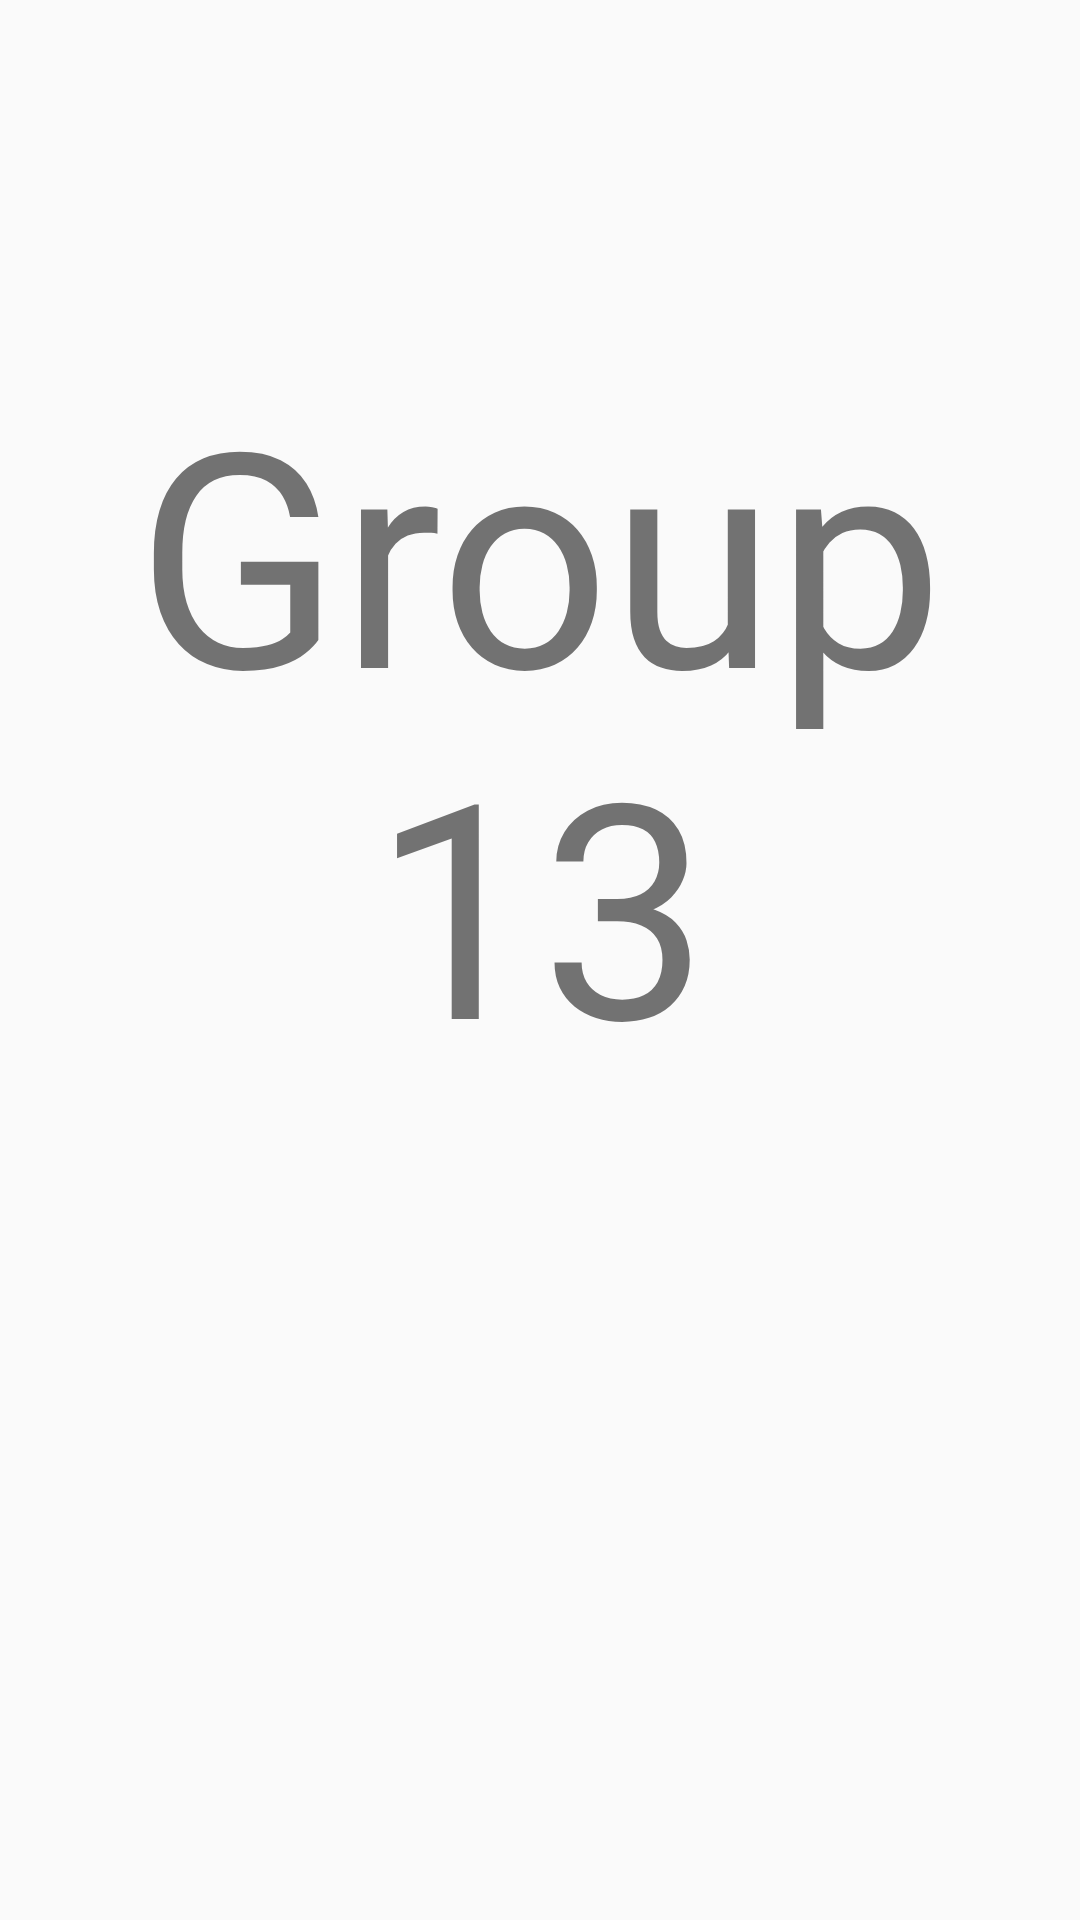

The Android layout XML behind this screen, and the referenced resources:
<!-- AndroidManifest.xml: application theme AppTheme -->
<!-- res/layout/splash.xml -->
<?xml version="1.0" encoding="utf-8"?>
<LinearLayout xmlns:android="http://schemas.android.com/apk/res/android"
    android:orientation="vertical" android:layout_width="match_parent"
    android:layout_height="match_parent"
    android:weightSum="1">

    <TextView
        android:id="@+id/number_13"
        android:text="       Group 13"
        android:layout_gravity="center_vertical"
        android:gravity="center_horizontal"
        android:textSize="100dp"
        android:layout_width="wrap_content"
        android:layout_height="match_parent" />


</LinearLayout>
<!-- resources referenced by this layout -->
<resources>
  <style name="AppTheme" parent="Theme.AppCompat.Light.DarkActionBar">
          
      </style>
</resources>
